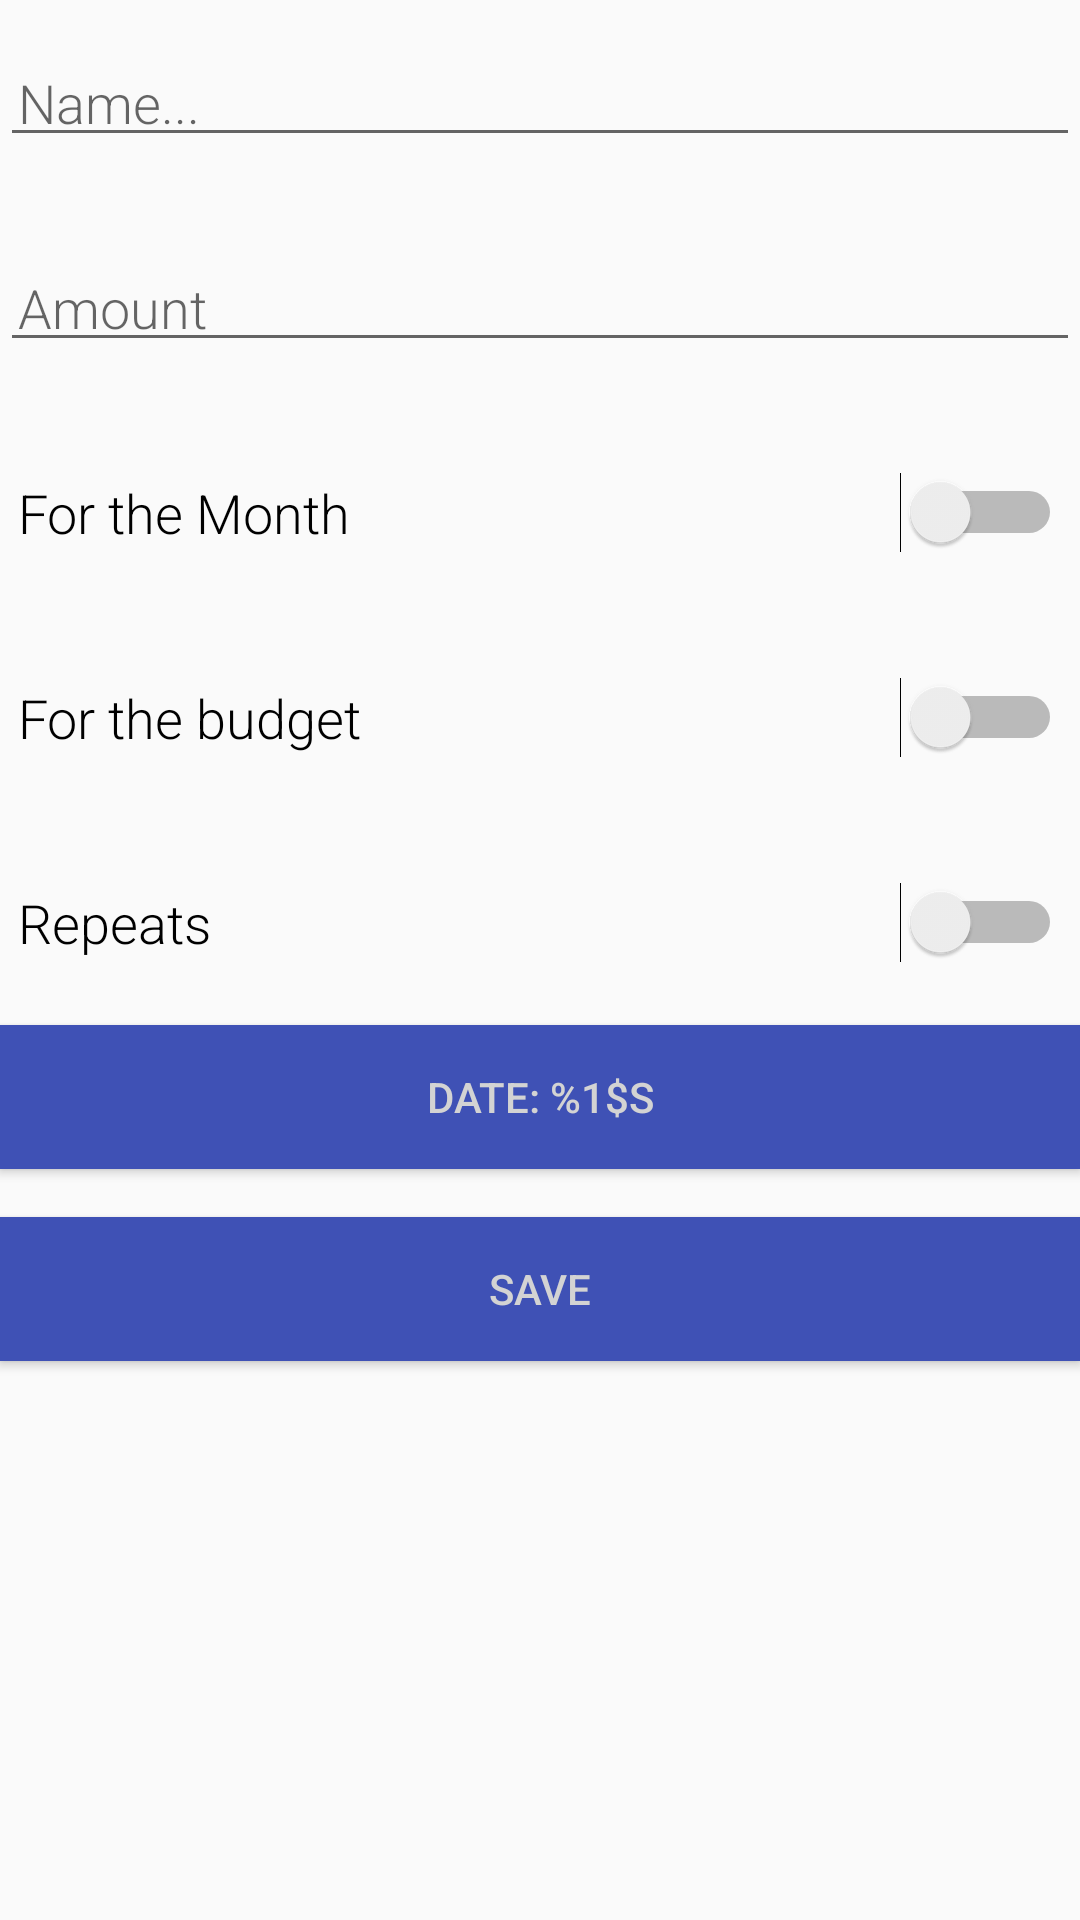

Produce the Android XML layout that renders to this screen, including the resource entries it uses.
<!-- AndroidManifest.xml: application theme AppTheme -->
<!-- res/layout/activity_new_transaction.xml -->
<?xml version="1.0" encoding="utf-8"?>
<LinearLayout xmlns:android="http://schemas.android.com/apk/res/android"
    xmlns:app="http://schemas.android.com/apk/res-auto"
    xmlns:tools="http://schemas.android.com/tools"
    android:layout_width="match_parent"
    android:layout_height="match_parent"
    android:orientation="vertical"
    tools:context=".NewTransactionActivity">

    <EditText
        android:id="@+id/edit_name"
        android:layout_width="match_parent"
        android:layout_height="wrap_content"
        android:fontFamily="sans-serif-light"
        android:hint="@string/hint_name"
        android:inputType="textAutoComplete"
        android:padding="@dimen/small_padding"
        android:layout_marginBottom="@dimen/big_padding"
        android:layout_marginTop="@dimen/big_padding"
        android:textSize="18sp" />

    <EditText
        android:id="@+id/edit_amount"
        android:layout_width="match_parent"
        android:layout_height="wrap_content"
        android:fontFamily="sans-serif-light"
        android:hint="@string/hint_amount"
        android:inputType="numberDecimal|numberSigned"
        android:padding="@dimen/small_padding"
        android:layout_marginBottom="@dimen/big_padding"
        android:layout_marginTop="@dimen/big_padding"
        android:textSize="18sp" />

    <Switch
        android:id="@+id/switch_major"
        android:layout_width="match_parent"
        android:layout_height="wrap_content"
        android:text="@string/hint_major"
        android:fontFamily="sans-serif-light"
        android:padding="@dimen/small_padding"
        android:layout_marginBottom="@dimen/big_padding"
        android:layout_marginTop="@dimen/big_padding"
        android:textSize="18sp" />

    <Switch
        android:id="@+id/switch_budget"
        android:layout_width="match_parent"
        android:layout_height="wrap_content"
        android:text="@string/hint_budget"
        android:fontFamily="sans-serif-light"
        android:padding="@dimen/small_padding"
        android:layout_marginBottom="@dimen/big_padding"
        android:layout_marginTop="@dimen/big_padding"
        android:textSize="18sp" />

    <Switch
        android:id="@+id/switch_recurring"
        android:layout_width="match_parent"
        android:layout_height="wrap_content"
        android:text="@string/hint_recurring"
        android:fontFamily="sans-serif-light"
        android:padding="@dimen/small_padding"
        android:layout_marginBottom="@dimen/big_padding"
        android:layout_marginTop="@dimen/big_padding"
        android:textSize="18sp" />

    <Button
        android:id="@+id/button_date"
        android:layout_width="match_parent"
        android:layout_height="wrap_content"
        android:background="@color/colorPrimary"
        android:text="@string/hint_date"
        android:textColor="@color/buttonLabel"
        android:layout_marginBottom="@dimen/big_padding"/>

    <Button
        android:id="@+id/button_save"
        android:layout_width="match_parent"
        android:layout_height="wrap_content"
        android:background="@color/colorPrimary"
        android:text="@string/button_save"
        android:textColor="@color/buttonLabel" />

</LinearLayout>
<!-- resources referenced by this layout -->
<resources>
  <color name="buttonLabel">#D3D3D3</color>
  <color name="colorPrimary">#3F51B5</color>
  <dimen name="big_padding">16dp</dimen>
  <dimen name="small_padding">6dp</dimen>
  <string name="button_save">Save</string>
  <string name="hint_amount">Amount</string>
  <string name="hint_budget">For the budget</string>
  <string name="hint_date">Date: %1$s</string>
  <string name="hint_major">For the Month</string>
  <string name="hint_name">Name...</string>
  <string name="hint_recurring">Repeats</string>
  <style name="AppTheme" parent="Theme.AppCompat.Light.DarkActionBar">
          
          <item name="colorPrimary">@color/colorPrimary</item>
          <item name="colorPrimaryDark">@color/colorPrimaryDark</item>
          <item name="colorAccent">@color/colorAccent</item>
      </style>
  <color name="colorPrimaryDark">#303F9F</color>
  <color name="colorAccent">#FF4081</color>
</resources>
